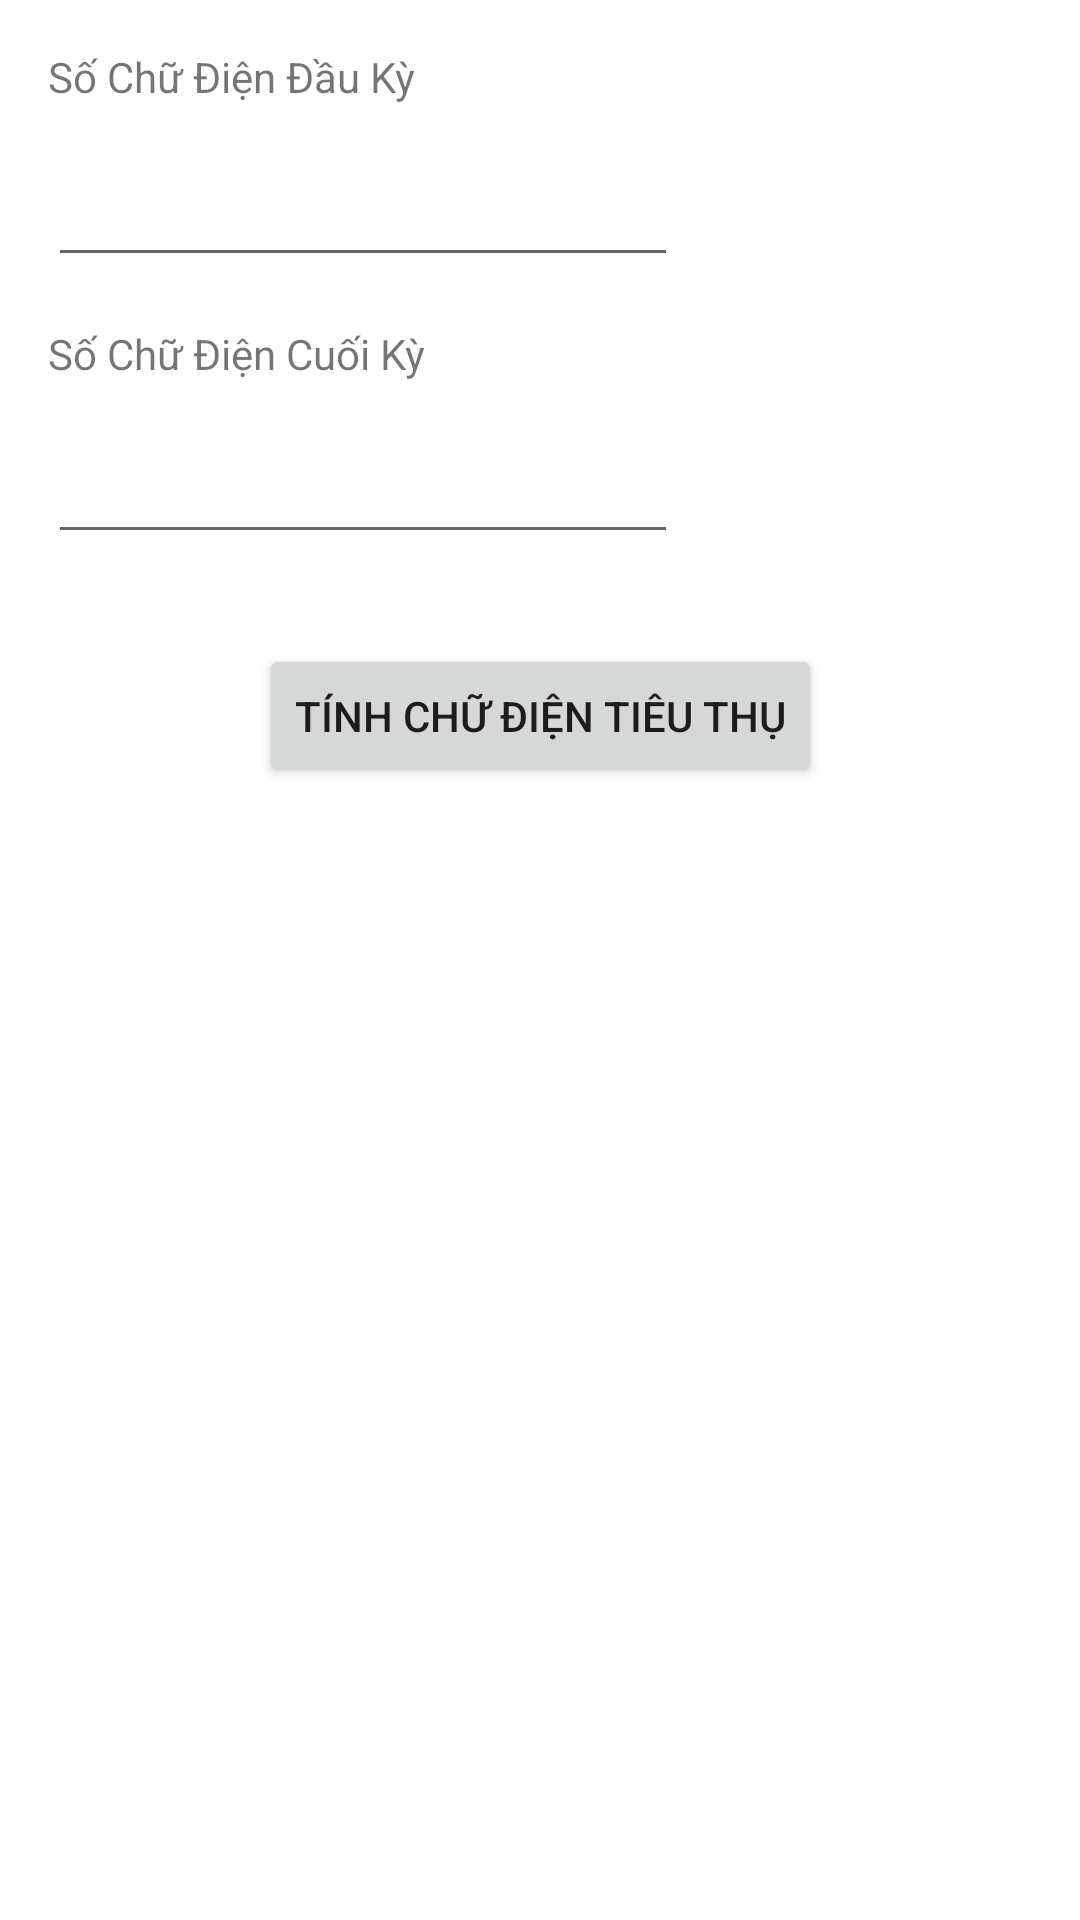

Write the Android layout XML for this screen, with the resource values it uses.
<!-- AndroidManifest.xml: application theme Theme.EInvoiceapp -->
<!-- res/layout/activity_main.xml -->
<?xml version="1.0" encoding="utf-8"?>
<androidx.constraintlayout.widget.ConstraintLayout xmlns:android="http://schemas.android.com/apk/res/android"
    xmlns:app="http://schemas.android.com/apk/res-auto"
    xmlns:tools="http://schemas.android.com/tools"
    android:layout_width="match_parent"
    android:layout_height="match_parent"
    tools:context=".MainActivity">

    <EditText
        android:id="@+id/editTextStarIndex"
        android:layout_width="0dp"
        android:layout_height="wrap_content"
        android:layout_marginStart="16dp"
        android:layout_marginTop="16dp"
        android:ems="10"
        android:inputType="number"
        app:layout_constraintStart_toStartOf="parent"
        app:layout_constraintTop_toBottomOf="@+id/textView4" />

    <TextView
        android:id="@+id/textView"
        android:layout_width="0dp"
        android:layout_height="wrap_content"
        android:layout_marginStart="16dp"
        android:layout_marginTop="16dp"
        android:text="Số Chữ Điện Cuối Kỳ"
        app:layout_constraintStart_toStartOf="parent"
        app:layout_constraintTop_toBottomOf="@+id/editTextStarIndex" />

    <EditText
        android:id="@+id/editTextEndIndex"
        android:layout_width="0dp"
        android:layout_height="wrap_content"
        android:layout_marginStart="16dp"
        android:layout_marginTop="16dp"
        android:ems="10"
        android:inputType="number"
        app:layout_constraintStart_toStartOf="parent"
        app:layout_constraintTop_toBottomOf="@+id/textView" />

    <Button
        android:id="@+id/btnCaculator"
        android:layout_width="wrap_content"
        android:layout_height="wrap_content"
        android:layout_marginTop="30dp"
        android:onClick="btnCaculator_onClick"
        android:text="Tính Chữ Điện Tiêu Thụ"
        app:layout_constraintEnd_toEndOf="parent"
        app:layout_constraintStart_toStartOf="parent"
        app:layout_constraintTop_toBottomOf="@+id/editTextEndIndex" />

    <TextView
        android:id="@+id/textView4"
        android:layout_width="wrap_content"
        android:layout_height="wrap_content"
        android:layout_marginStart="16dp"
        android:layout_marginTop="16dp"
        android:text="Số Chữ Điện Đầu Kỳ"
        app:layout_constraintStart_toStartOf="parent"
        app:layout_constraintTop_toTopOf="parent" />

</androidx.constraintlayout.widget.ConstraintLayout>
<!-- resources referenced by this layout -->
<resources>
  <style name="Theme.EInvoiceapp" parent="Theme.MaterialComponents.DayNight.DarkActionBar">
          
          <item name="colorPrimary">@color/purple_500</item>
          <item name="colorPrimaryVariant">@color/purple_700</item>
          <item name="colorOnPrimary">@color/white</item>
          
          <item name="colorSecondary">@color/teal_200</item>
          <item name="colorSecondaryVariant">@color/teal_700</item>
          <item name="colorOnSecondary">@color/black</item>
          
          <item name="android:statusBarColor">?attr/colorPrimaryVariant</item>
          
      </style>
  <!-- not gathered from this repository: default colours our renderer supplied (Android Studio template values) -->
  <color name="purple_500">#FF6200EE</color>
  <color name="purple_700">#FF3700B3</color>
  <color name="teal_200">#FF03DAC5</color>
  <color name="teal_700">#FF018786</color>
  <color name="black">#FF000000</color>
  <color name="white">#FFFFFFFF</color>
</resources>
